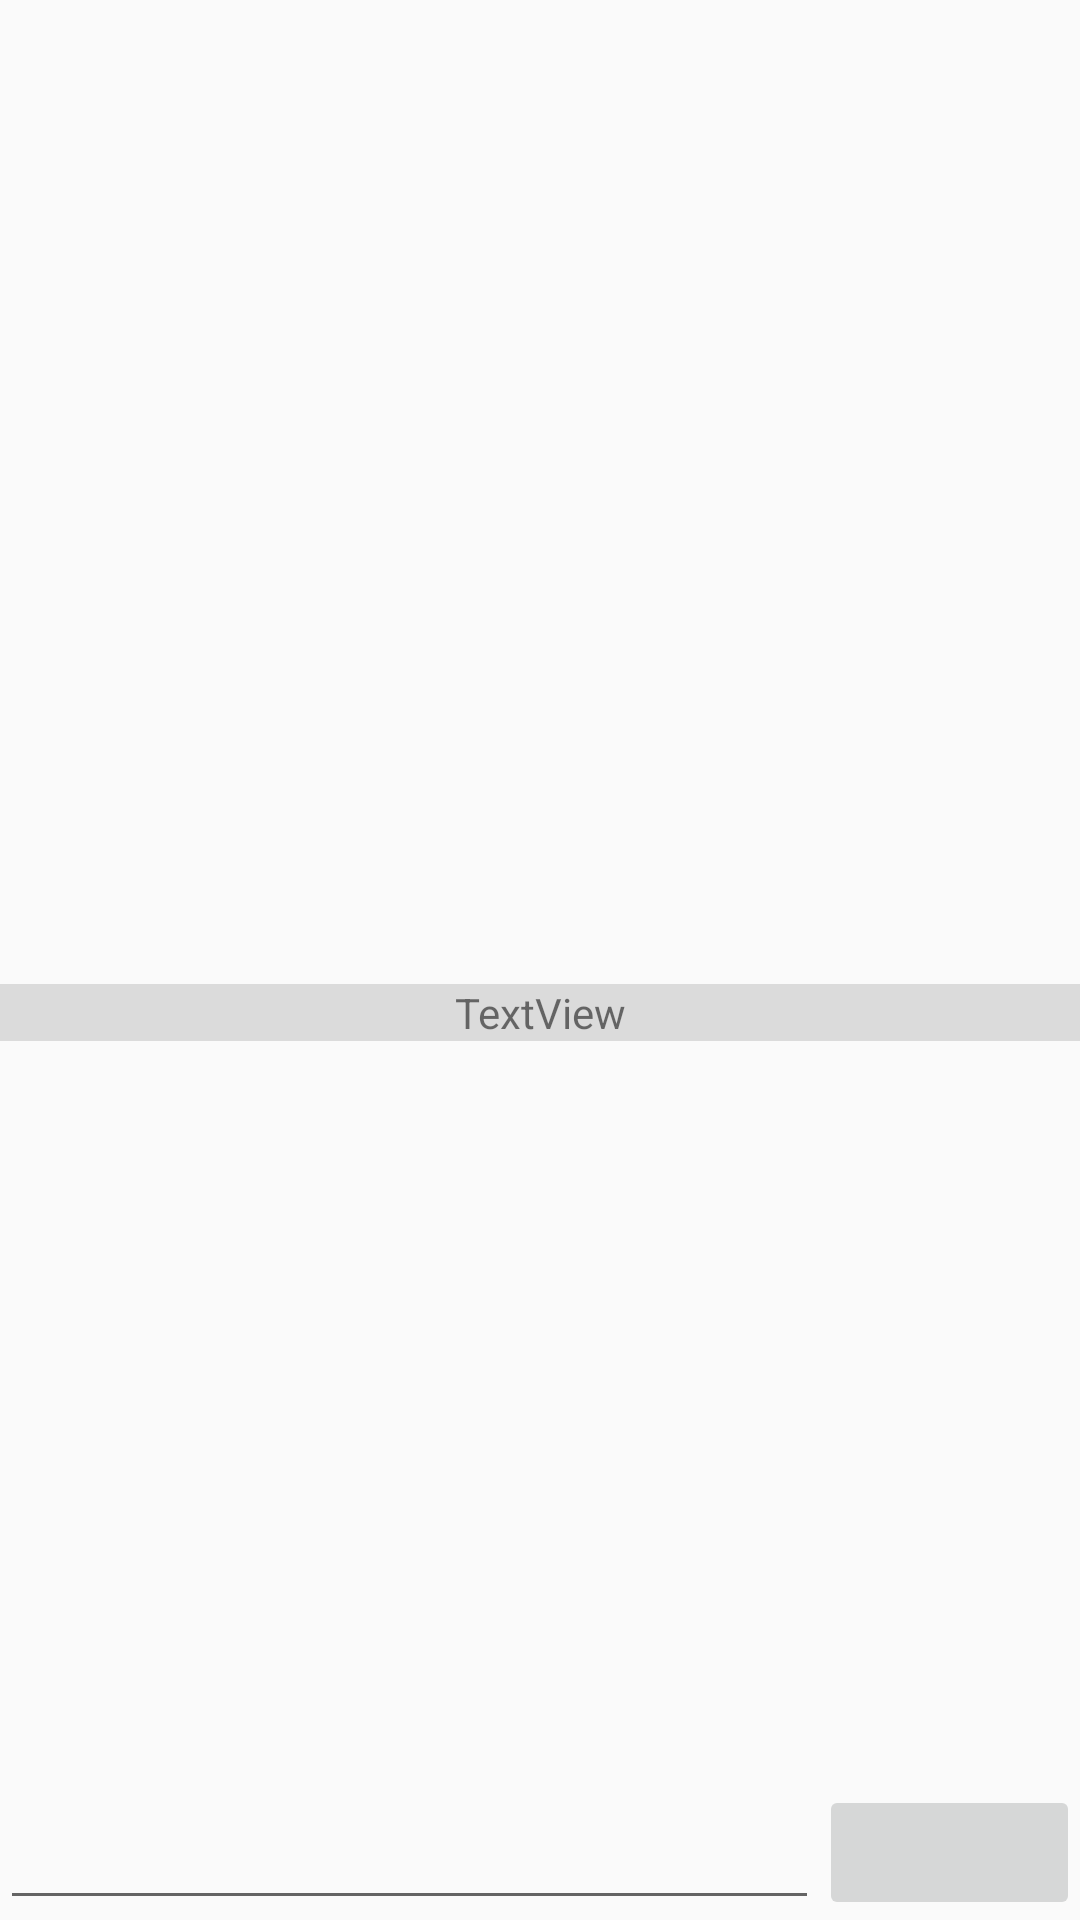

Here is an Android app screen rendered from its layout file. Give the layout XML and the strings, colors and styles it references.
<!-- AndroidManifest.xml: application theme AppTheme -->
<!-- res/layout/fragment_picture.xml -->
<?xml version="1.0" encoding="utf-8"?>
<LinearLayout xmlns:android="http://schemas.android.com/apk/res/android"
    xmlns:app="http://schemas.android.com/apk/res-auto"
    android:id="@+id/out"
    android:layout_width="match_parent"
    android:layout_height="match_parent"
    android:orientation="horizontal"
    android:paddingTop="35dp"
    android:weightSum="1">

    <LinearLayout
        android:layout_width="0px"
        android:layout_height="match_parent"
        android:layout_weight="1"
        android:orientation="vertical"
        android:weightSum="2">

        <ImageView
            android:id="@+id/imageView2"
            android:layout_width="fill_parent"
            android:layout_height="0px"
            android:layout_weight="1"
            android:scaleType="centerCrop"
            app:srcCompat="@drawable/googleg_disabled_color_18" />

        <TextView
            android:id="@+id/textView"
            android:layout_width="match_parent"
            android:layout_height="wrap_content"

            android:adjustViewBounds="true"
            android:background="@color/backg"
            android:gravity="center"
            android:scaleType="centerCrop"
            android:text="TextView"
            android:visibility="visible"

            app:layout_constraintBottom_toTopOf="@+id/recyclerView"
            app:layout_constraintTop_toBottomOf="@+id/imageView2" />

        <LinearLayout
            android:layout_width="fill_parent"
            android:layout_height="0px"
            android:layout_weight="1">


            <LinearLayout
                android:layout_width="0dp"
                android:layout_height="match_parent"
                android:layout_weight="1"
                android:orientation="vertical">

                <android.support.v7.widget.RecyclerView
                    android:id="@+id/recyclerComments"
                    android:layout_width="match_parent"
                    android:layout_height="match_parent"
                    android:layout_weight="1"
                    android:orientation="vertical"
                    android:weightSum="2">

                </android.support.v7.widget.RecyclerView>

                <LinearLayout
                    android:layout_width="match_parent"
                    android:layout_height="90dp"
                    android:layout_weight="1"
                    android:orientation="horizontal">

                    <EditText
                        android:id="@+id/editText"
                        android:layout_width="wrap_content"
                        android:layout_height="match_parent"
                        android:layout_weight="1"
                        android:ems="10"
                        android:inputType="textPersonName" />

                    <ImageButton
                        android:id="@+id/imageButton"
                        android:layout_width="wrap_content"
                        android:layout_height="match_parent"
                        android:layout_weight="1"
                        app:srcCompat="@drawable/quantum_ic_play_arrow_white_24" />
                </LinearLayout>

            </LinearLayout>
        </LinearLayout>
    </LinearLayout>


</LinearLayout>


<!-- resources referenced by this layout -->
<resources>
  <color name="backg">#dbdbdb</color>
  <style name="AppTheme" parent="Theme.AppCompat.Light.DarkActionBar">
          
          <item name="colorPrimary">@color/colorPrimary</item>
          <item name="colorPrimaryDark">@color/colorPrimaryDark</item>
  
      </style>
  <color name="colorPrimary">#8bc34a</color>
  <color name="colorPrimaryDark">#8BC34A</color>
</resources>
